Image classification data set "densenet_nocrop" (Marsh16/MangoLeafDisease_Model_Thesis on GitHub). Class labels (8): anthracnose, bacterial canker, cutting weevil, die back, gall midge, healthy, powdery mildew, sooty mould.

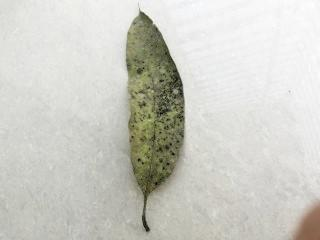
Label: sooty mould

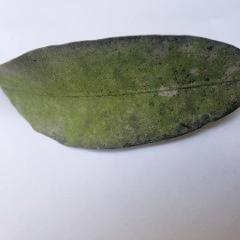
Label: powdery mildew

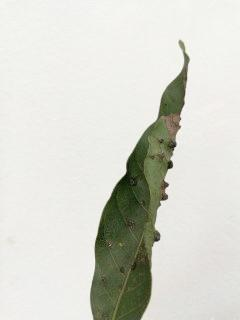
Label: gall midge

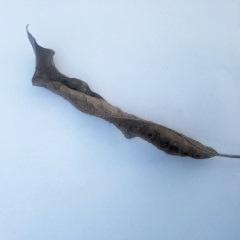
Label: die back

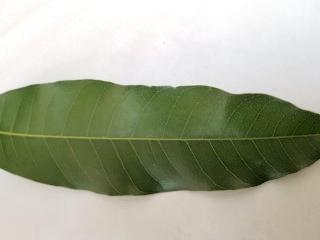
Label: healthy

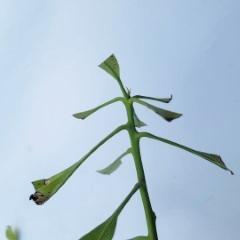
Label: cutting weevil
